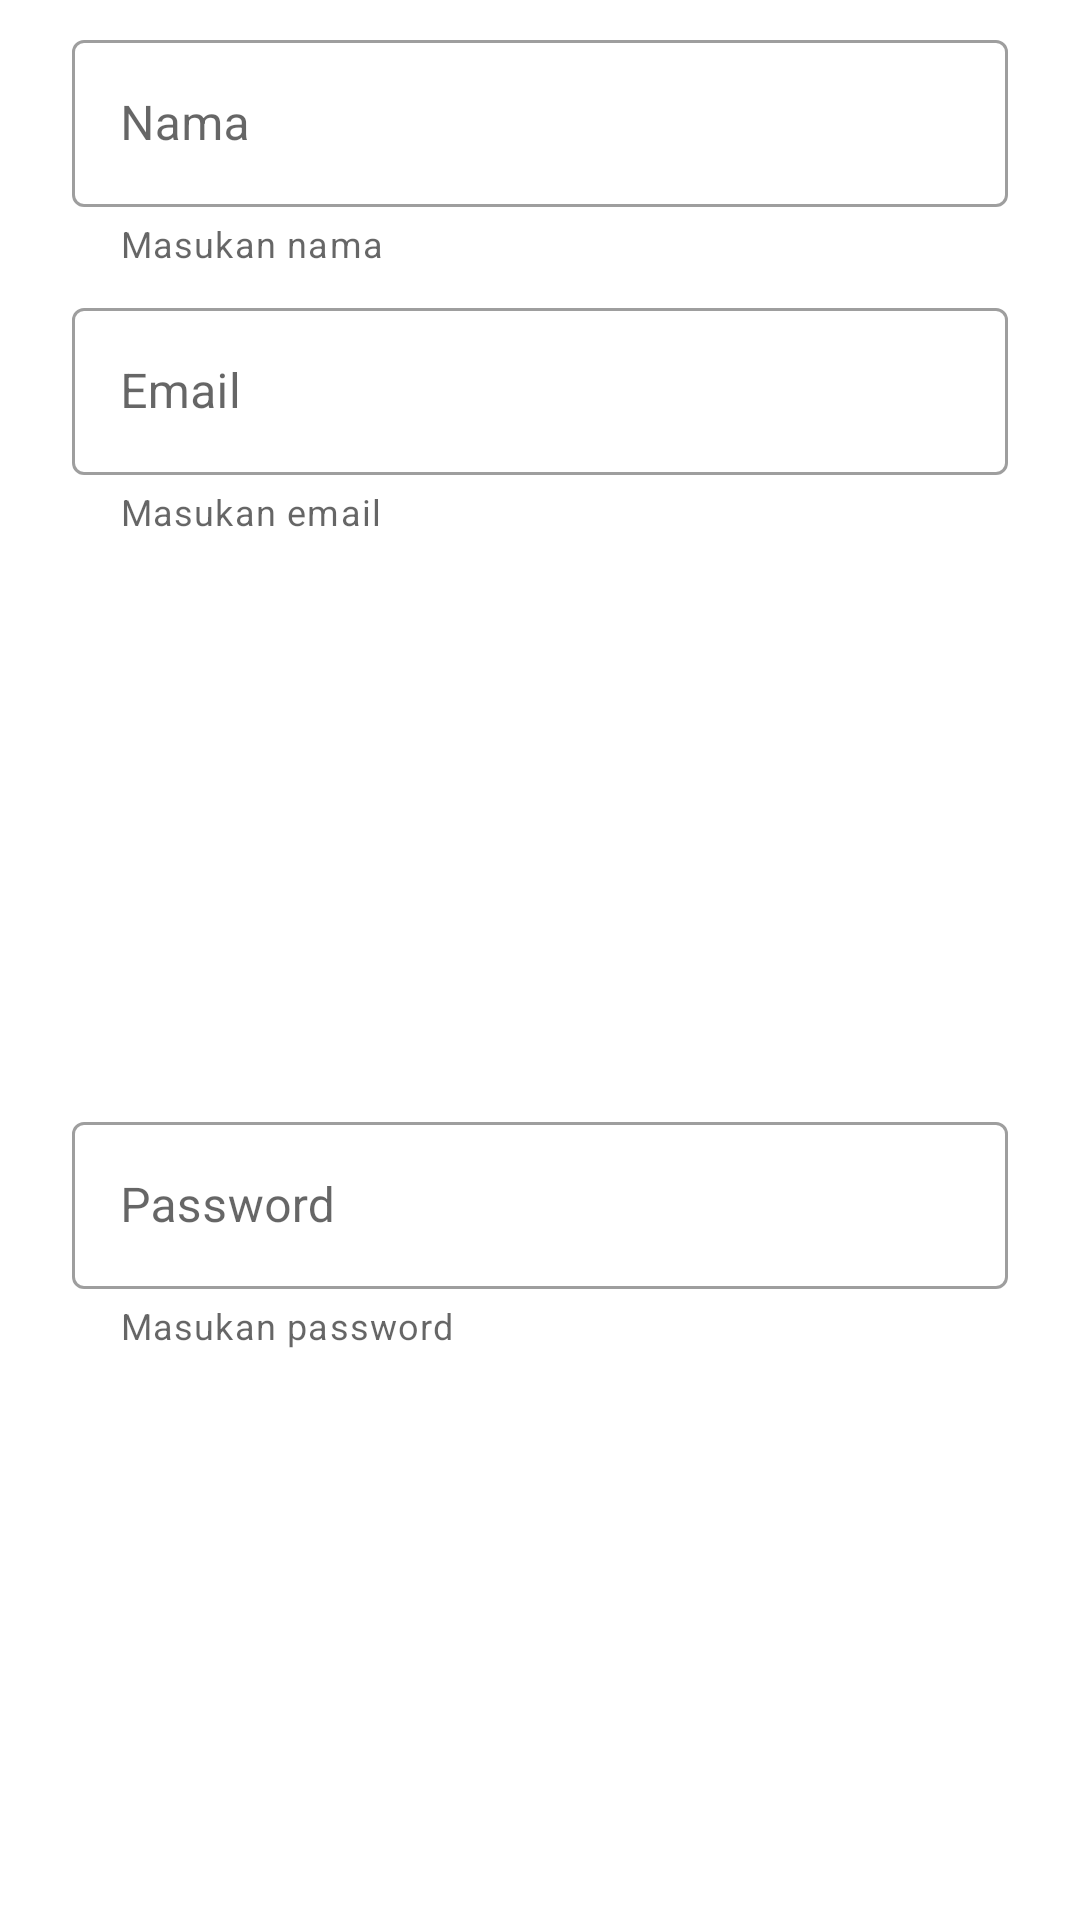

Android layout source for this screen:
<!-- AndroidManifest.xml: application theme Theme.AbdanCell -->
<!-- res/layout/dialog_create_new_user.xml -->
<?xml version="1.0" encoding="utf-8"?>
<androidx.constraintlayout.widget.ConstraintLayout xmlns:android="http://schemas.android.com/apk/res/android"
    xmlns:app="http://schemas.android.com/apk/res-auto"
    android:layout_width="match_parent"
    android:layout_height="wrap_content">

    <androidx.constraintlayout.widget.ConstraintLayout
        android:layout_width="match_parent"
        android:layout_height="match_parent"
        app:layout_constraintBottom_toBottomOf="parent"
        app:layout_constraintEnd_toEndOf="parent"
        app:layout_constraintStart_toStartOf="parent"
        app:layout_constraintTop_toTopOf="parent">

        <com.google.android.material.textfield.TextInputLayout
            android:id="@+id/textInputLayout4"
            style="@style/Widget.MaterialComponents.TextInputLayout.OutlinedBox"
            android:layout_width="match_parent"
            android:layout_height="wrap_content"
            android:layout_marginStart="24dp"
            android:layout_marginTop="8dp"
            android:layout_marginEnd="24dp"
            app:helperText="Masukan nama"
            app:layout_constraintEnd_toEndOf="parent"
            app:layout_constraintStart_toStartOf="parent"
            app:layout_constraintTop_toTopOf="parent">

            <com.google.android.material.textfield.TextInputEditText
                android:id="@+id/etUserName"
                android:layout_width="match_parent"
                android:layout_height="wrap_content"
                android:hint="Nama" />
        </com.google.android.material.textfield.TextInputLayout>

        <com.google.android.material.textfield.TextInputLayout
            android:id="@+id/textInputLayout5"
            style="@style/Widget.MaterialComponents.TextInputLayout.OutlinedBox"
            android:layout_width="match_parent"
            android:layout_height="wrap_content"
            android:layout_marginStart="24dp"
            android:layout_marginTop="8dp"
            android:layout_marginEnd="24dp"
            app:helperText="Masukan email"
            app:layout_constraintEnd_toEndOf="parent"
            app:layout_constraintStart_toStartOf="parent"
            app:layout_constraintTop_toBottomOf="@+id/textInputLayout4">

            <com.google.android.material.textfield.TextInputEditText
                android:id="@+id/etUserEmail"
                android:layout_width="match_parent"
                android:layout_height="wrap_content"
                android:hint="Email" />
        </com.google.android.material.textfield.TextInputLayout>

        <com.google.android.material.textfield.TextInputLayout
            style="@style/Widget.MaterialComponents.TextInputLayout.OutlinedBox"
            android:layout_width="match_parent"
            android:layout_height="wrap_content"
            android:layout_marginStart="24dp"
            android:layout_marginTop="8dp"
            android:layout_marginEnd="24dp"
            android:layout_marginBottom="8dp"
            app:helperText="Masukan password"
            app:layout_constraintBottom_toBottomOf="parent"
            app:layout_constraintEnd_toEndOf="parent"
            app:layout_constraintStart_toStartOf="parent"
            app:layout_constraintTop_toBottomOf="@+id/textInputLayout5">

            <com.google.android.material.textfield.TextInputEditText
                android:id="@+id/etUserPassword"
                android:inputType="textPassword"
                android:layout_width="match_parent"
                android:layout_height="wrap_content"
                android:hint="Password" />
        </com.google.android.material.textfield.TextInputLayout>
    </androidx.constraintlayout.widget.ConstraintLayout>
</androidx.constraintlayout.widget.ConstraintLayout>
<!-- resources referenced by this layout -->
<resources>
  <style name="Theme.AbdanCell" parent="Theme.MaterialComponents.DayNight.NoActionBar">
          
          <item name="colorPrimary">@color/purple_500</item>
          <item name="colorPrimaryVariant">@color/purple_700</item>
          <item name="colorOnPrimary">@color/white</item>
          
          <item name="colorSecondary">@color/teal_200</item>
          <item name="colorSecondaryVariant">@color/teal_700</item>
          <item name="colorOnSecondary">@color/black</item>
          
          <item name="android:statusBarColor">?attr/colorPrimaryVariant</item>
          
      </style>
  <!-- not gathered from this repository: default colours our renderer supplied (Android Studio template values) -->
  <color name="purple_500">#FF6200EE</color>
  <color name="purple_700">#FF3700B3</color>
  <color name="teal_200">#FF03DAC5</color>
  <color name="teal_700">#FF018786</color>
  <color name="black">#FF000000</color>
  <color name="white">#FFFFFFFF</color>
</resources>
